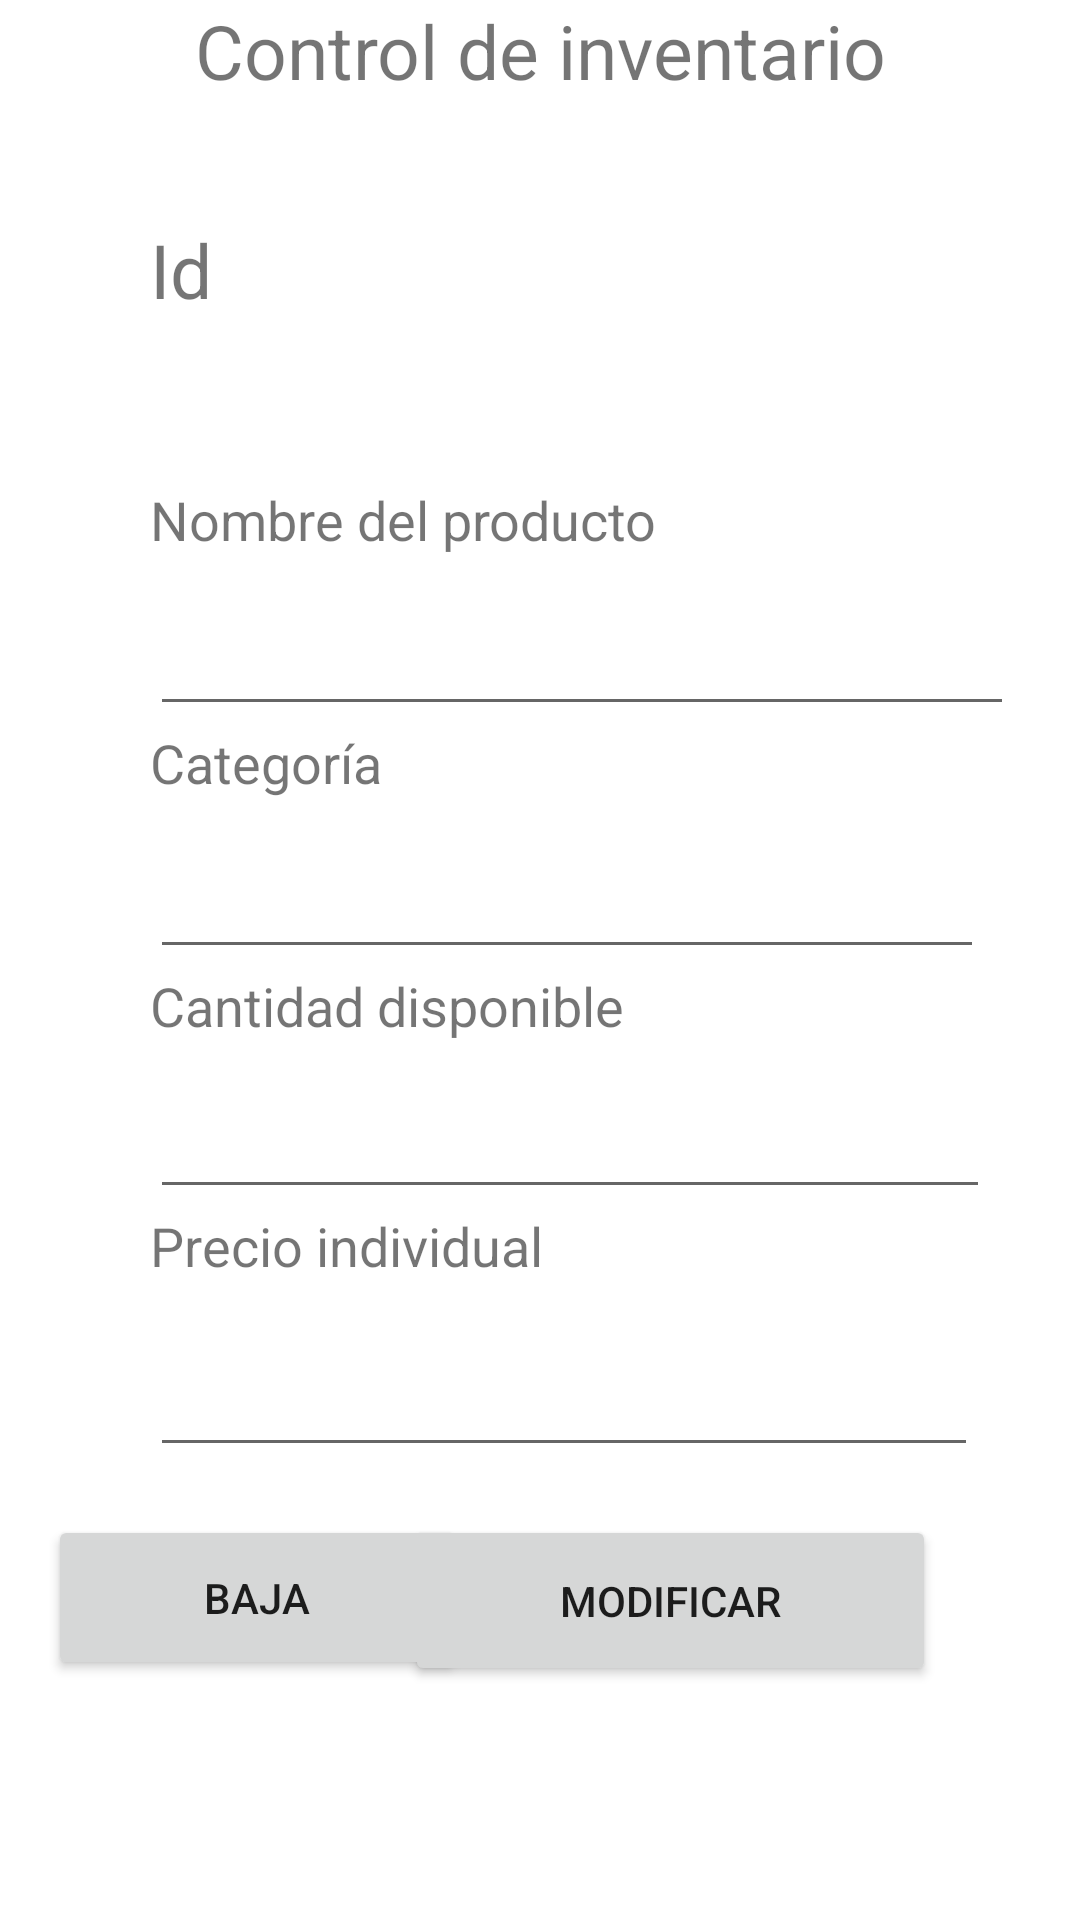

Produce the Android XML layout that renders to this screen, including the resource entries it uses.
<!-- AndroidManifest.xml: application theme Theme.Prototipo_4 -->
<!-- res/layout/activity_detalles_articulo.xml -->
<?xml version="1.0" encoding="utf-8"?>
<androidx.constraintlayout.widget.ConstraintLayout xmlns:android="http://schemas.android.com/apk/res/android"
    xmlns:app="http://schemas.android.com/apk/res-auto"
    xmlns:tools="http://schemas.android.com/tools"
    android:layout_width="match_parent"
    android:layout_height="match_parent"
    tools:context=".DetallesArticulo">

    <TextView
        android:id="@+id/et_inventario2"
        android:layout_width="327dp"
        android:layout_height="73dp"
        android:text="Control de inventario"
        android:textAlignment="center"
        android:textSize="@dimen/Et_margen"
        app:layout_constraintEnd_toEndOf="parent"
        app:layout_constraintStart_toStartOf="parent"
        app:layout_constraintTop_toTopOf="parent" />

    <TextView
        android:id="@+id/Tv_id"
        android:layout_width="127dp"
        android:layout_height="29dp"
        android:layout_marginLeft="@dimen/Et_margerIzq"
        android:text="@string/Campo_id"
        android:textSize="@dimen/Et_margen"
        app:layout_constraintStart_toStartOf="parent"
        app:layout_constraintTop_toBottomOf="@+id/et_inventario2" />

    <TextView
        android:id="@+id/Tv_producto"
        android:layout_width="171dp"
        android:layout_height="27dp"
        android:layout_marginLeft="@dimen/Et_margerIzq"
        android:text="@string/Campo_producto"
        android:textSize="@dimen/Txt_tamanio"
        app:layout_constraintStart_toStartOf="parent"
        app:layout_constraintTop_toBottomOf="@+id/Et_campoId" />

    <TextView
        android:id="@+id/Tv_categoria"
        android:layout_width="133dp"
        android:layout_marginLeft="@dimen/Et_margerIzq"
        android:layout_height="26dp"
        android:text="@string/Campo_categoria"
        android:textSize="@dimen/Txt_tamanio"
        app:layout_constraintStart_toStartOf="parent"
        app:layout_constraintTop_toBottomOf="@+id/Et_campoProducto" />

    <TextView
        android:id="@+id/Tv_cantidad"
        android:layout_width="172dp"
        android:layout_height="26dp"
        android:text="@string/Campo_cantidad"
        android:layout_marginLeft="@dimen/Et_margerIzq"
        android:textSize="@dimen/Txt_tamanio"
        app:layout_constraintStart_toStartOf="parent"
        app:layout_constraintTop_toBottomOf="@+id/Et_campoCategoria" />

    <TextView
        android:id="@+id/Tv_precio"
        android:layout_width="159dp"
        android:layout_height="28dp"
        android:layout_marginLeft="@dimen/Et_margerIzq"
        android:text="@string/Campo_precio"
        android:textSize="@dimen/Txt_tamanio"
        app:layout_constraintStart_toStartOf="parent"
        app:layout_constraintTop_toBottomOf="@+id/Et_campoCantidad" />

    <TextView
        android:id="@+id/Et_campoId"
        android:layout_width="279dp"
        android:layout_height="47dp"
        android:layout_marginStart="48dp"
        android:layout_marginTop="12dp"

        android:ems="10"
        android:inputType="textPersonName"
        android:text=" "
        app:layout_constraintStart_toStartOf="parent"
        app:layout_constraintTop_toBottomOf="@+id/Tv_id" />

    <EditText
        android:id="@+id/Et_campoProducto"
        android:layout_width="288dp"
        android:layout_height="54dp"
        android:layout_marginLeft="@dimen/Et_margerIzq"
        android:ems="10"
        android:inputType="textPersonName"
        android:text=" "
        app:layout_constraintStart_toStartOf="parent"
        app:layout_constraintTop_toBottomOf="@+id/Tv_producto" />

    <EditText
        android:id="@+id/Et_campoCategoria"
        android:layout_width="278dp"
        android:layout_height="55dp"
        android:layout_marginLeft="@dimen/Et_margerIzq"
        android:ems="10"
        android:inputType="textPersonName"
        android:text=" "
        app:layout_constraintStart_toStartOf="parent"
        app:layout_constraintTop_toBottomOf="@+id/Tv_categoria" />

    <EditText
        android:id="@+id/Et_campoCantidad"
        android:layout_width="280dp"
        android:layout_height="54dp"
        android:layout_marginLeft="@dimen/Et_margerIzq"
        android:ems="10"

        android:inputType="number"
        android:text=" "
        app:layout_constraintStart_toStartOf="parent"
        app:layout_constraintTop_toBottomOf="@+id/Tv_cantidad" />

    <EditText
        android:id="@+id/Et_campoPrecio"
        android:layout_width="276dp"
        android:layout_height="58dp"
        android:layout_marginLeft="@dimen/Et_margerIzq"
        android:ems="10"
        android:inputType="numberDecimal"
        android:text=" "
        app:layout_constraintStart_toStartOf="parent"
        app:layout_constraintTop_toBottomOf="@+id/Tv_precio" />

    <Button
        android:id="@+id/btn_eliminar"
        android:layout_width="139dp"
        android:layout_height="55dp"
        android:layout_marginStart="16dp"
        android:layout_marginTop="16dp"
        android:onClick="OnClickInventario"
        android:text="@string/btn_baja"
        app:layout_constraintStart_toStartOf="parent"
        app:layout_constraintTop_toBottomOf="@+id/Et_campoPrecio" />

    <Button
        android:id="@+id/btn_modificar"
        android:layout_width="177dp"
        android:layout_height="57dp"
        android:layout_marginTop="16dp"
        android:layout_marginEnd="48dp"
        android:onClick="OnClickInventario"
        android:text="@string/btn_editar"
        app:layout_constraintEnd_toEndOf="parent"
        app:layout_constraintTop_toBottomOf="@+id/Et_campoPrecio" />


</androidx.constraintlayout.widget.ConstraintLayout>
<!-- resources referenced by this layout -->
<resources>
  <dimen name="Et_margen">25dp</dimen>
  <dimen name="Et_margerIzq">50dp</dimen>
  <dimen name="Txt_tamanio">18dp</dimen>
  <string name="Campo_cantidad">Cantidad disponible</string>
  <string name="Campo_categoria">Categoría</string>
  <string name="Campo_id">Id</string>
  <string name="Campo_precio">Precio individual</string>
  <string name="Campo_producto">Nombre del producto</string>
  <string name="btn_baja">Baja</string>
  <string name="btn_editar">Modificar</string>
  <style name="Theme.Prototipo_4" parent="Theme.MaterialComponents.DayNight.DarkActionBar">
          
          <item name="colorPrimary">@color/purple_500</item>
          <item name="colorPrimaryVariant">@color/purple_700</item>
          <item name="colorOnPrimary">@color/white</item>
          
          <item name="colorSecondary">@color/teal_200</item>
          <item name="colorSecondaryVariant">@color/teal_700</item>
          <item name="colorOnSecondary">@color/black</item>
          
          <item name="android:statusBarColor">?attr/colorPrimaryVariant</item>
          
      </style>
  <!-- not gathered from this repository: default colours our renderer supplied (Android Studio template values) -->
  <color name="purple_500">#FF6200EE</color>
  <color name="purple_700">#FF3700B3</color>
  <color name="teal_200">#FF03DAC5</color>
  <color name="teal_700">#FF018786</color>
  <color name="black">#FF000000</color>
  <color name="white">#FFFFFFFF</color>
</resources>
